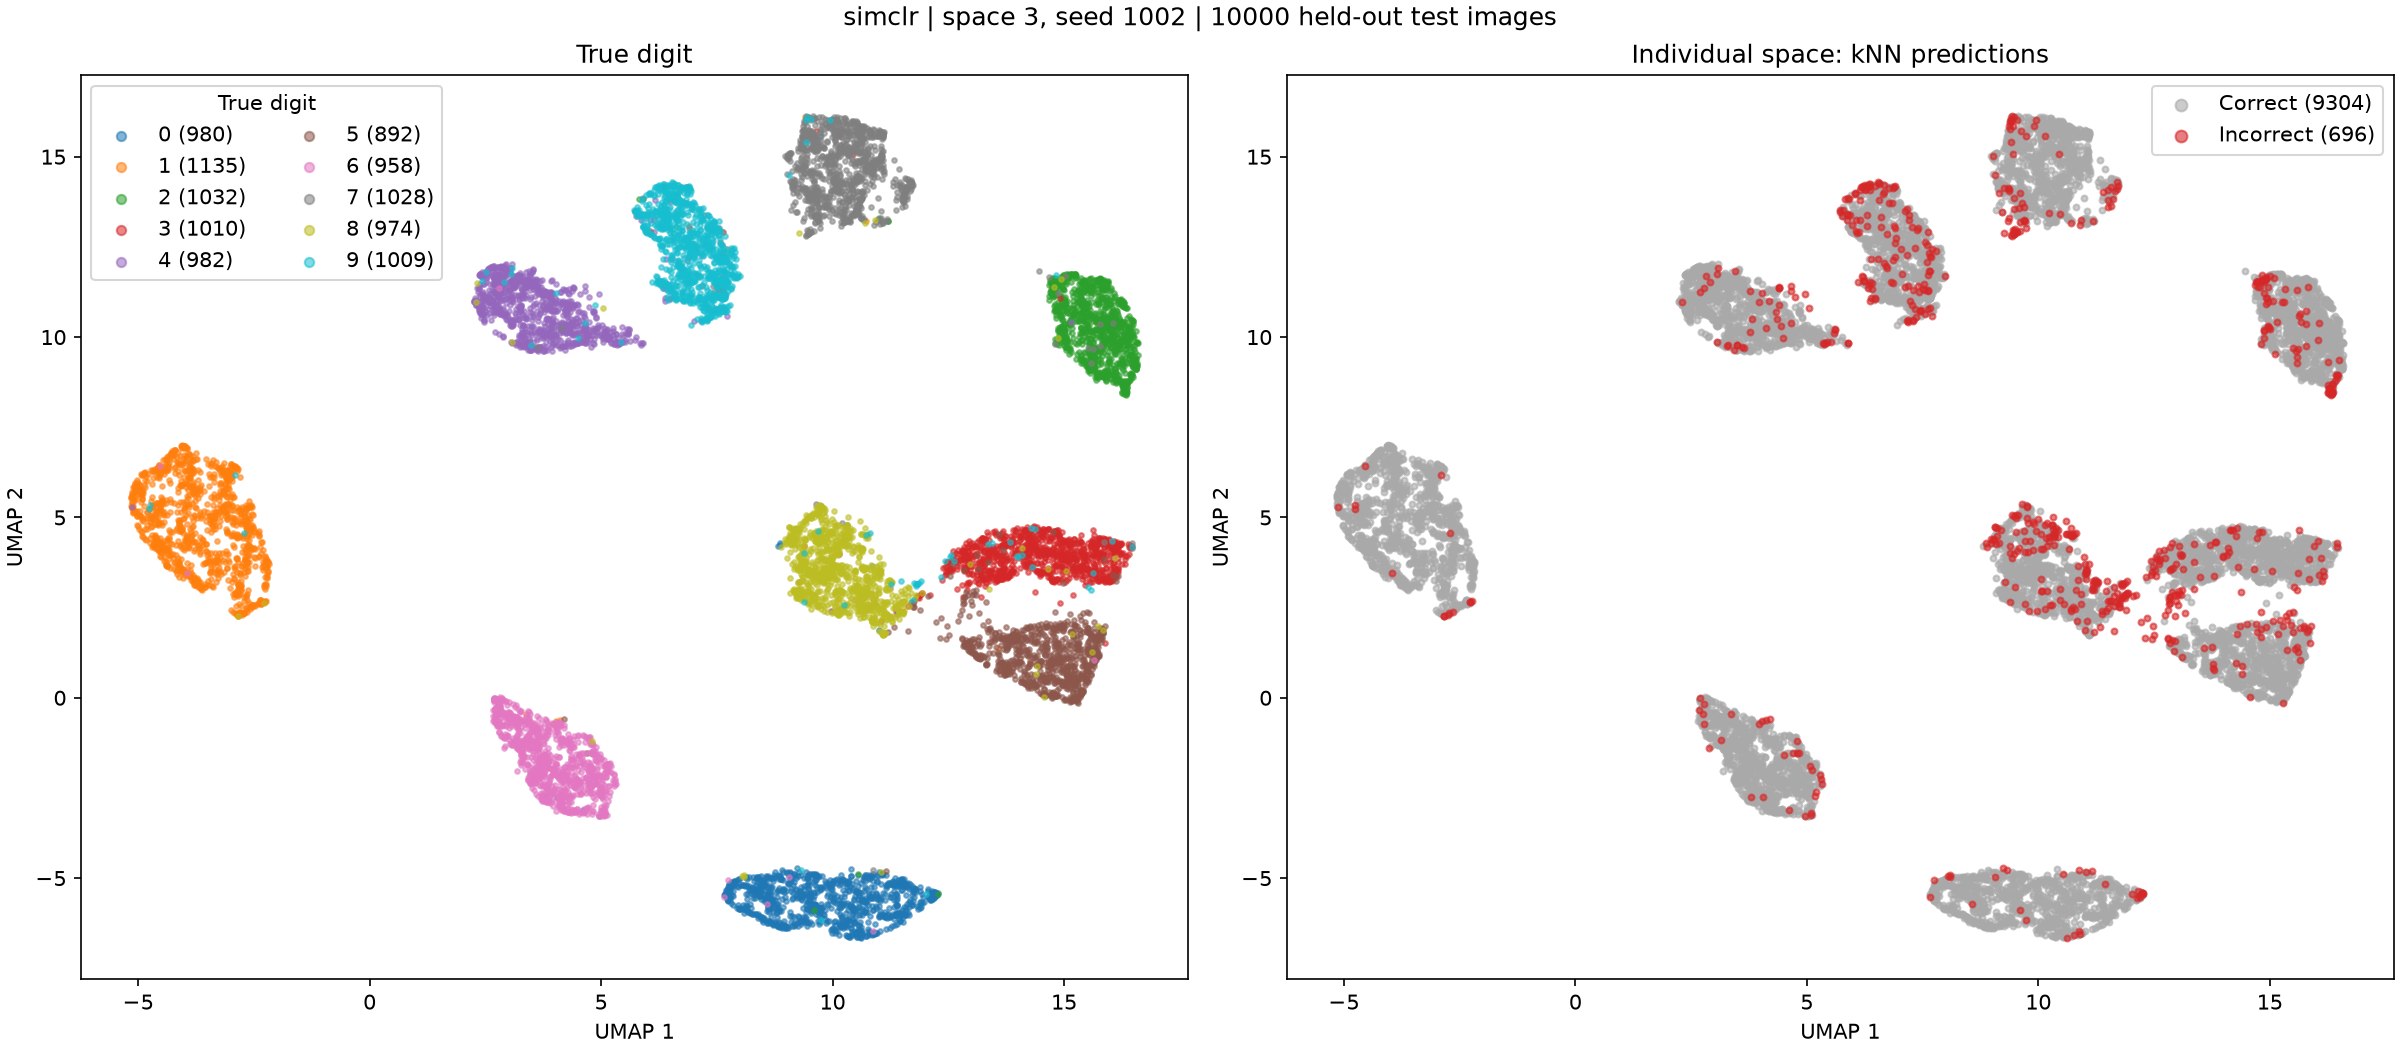

Data behind this chart, as committed beside it:
test_index, digit, prediction, umap_1, umap_2
0, 7, 7, 10.37, 15.81
1, 2, 2, 16.1, 11.14
2, 1, 1, -4.485, 6.37
3, 0, 0, 11.36, -5.449
4, 4, 4, 2.85, 11.67
5, 1, 1, -3.951, 4.81
6, 4, 4, 2.857, 11.65
7, 9, 9, 7.835, 12.29
8, 5, 5, 13.86, 1.559
9, 9, 9, 6.921, 11.51
10, 0, 0, 8.348, -5.317
11, 6, 6, 4.417, -3.168
12, 9, 9, 6.494, 12.7
13, 0, 0, 9.149, -5.425
14, 1, 1, -3.095, 3.992
15, 5, 5, 15.81, 1.817
16, 9, 9, 6.639, 13.81
17, 7, 7, 11.05, 15.23
18, 3, 5, 14.37, 2.921
19, 4, 4, 2.712, 11.65
20, 9, 9, 6.954, 11.12
21, 6, 6, 4.808, -2.338
22, 6, 6, 4.183, -3.094
23, 5, 5, 15.32, 0.5107
24, 4, 4, 2.687, 11.96
25, 0, 0, 11.9, -5.353
26, 7, 7, 10.44, 15.98
27, 4, 4, 3.344, 11.11
28, 0, 0, 10.47, -5.581
29, 1, 1, -2.593, 5.295
30, 3, 3, 14.21, 4.43
31, 1, 1, -2.984, 6.245
32, 3, 3, 14.86, 3.832
33, 4, 4, 2.958, 11.09
34, 7, 7, 10.19, 14.31
35, 2, 2, 14.97, 11.34
36, 7, 7, 11.44, 14.65
37, 1, 1, -2.663, 4.926
38, 2, 2, 14.83, 11.63
39, 1, 1, -2.923, 3.291
40, 1, 1, -4.015, 6.982
41, 7, 7, 11.57, 14.41
42, 4, 4, 3.846, 10.38
43, 2, 2, 14.91, 10.61
44, 3, 3, 14.91, 4.438
45, 5, 5, 15.67, 1.407
46, 1, 1, -2.192, 3.758
47, 2, 2, 14.97, 11.54
48, 4, 4, 5.454, 10.08
49, 4, 4, 3.473, 11.48
50, 6, 6, 4.805, -2.119
51, 3, 3, 13.56, 3.245
52, 5, 5, 15.1, 0.7517
53, 5, 5, 15.83, 1.794
54, 6, 6, 4.184, -3.065
55, 0, 0, 9.639, -5.838
56, 4, 4, 3.887, 10.95
57, 1, 1, -3.991, 6.276
58, 9, 9, 7.003, 12.6
59, 5, 5, 15.25, -0.04044
... 9,940 more rows
